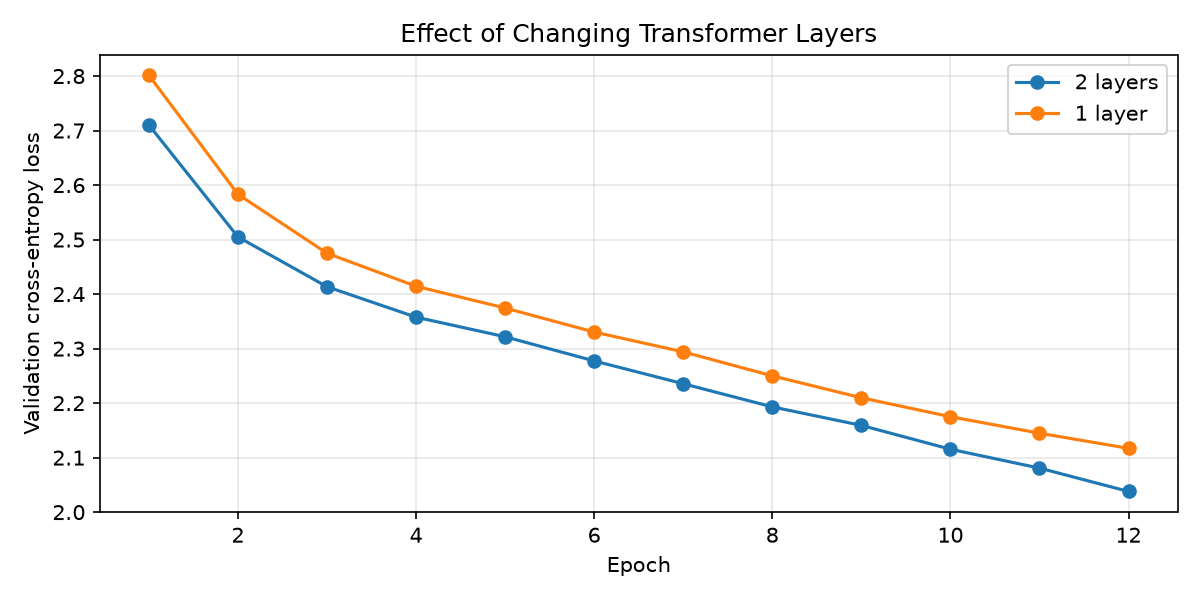

The data file committed next to this chart (first rows):
model, layers, parameters, validation_loss, perplexity
2 layers (baseline), 2, 80714, 2.038, 7.675
1 layer (experiment), 1, 47242, 2.117, 8.306
